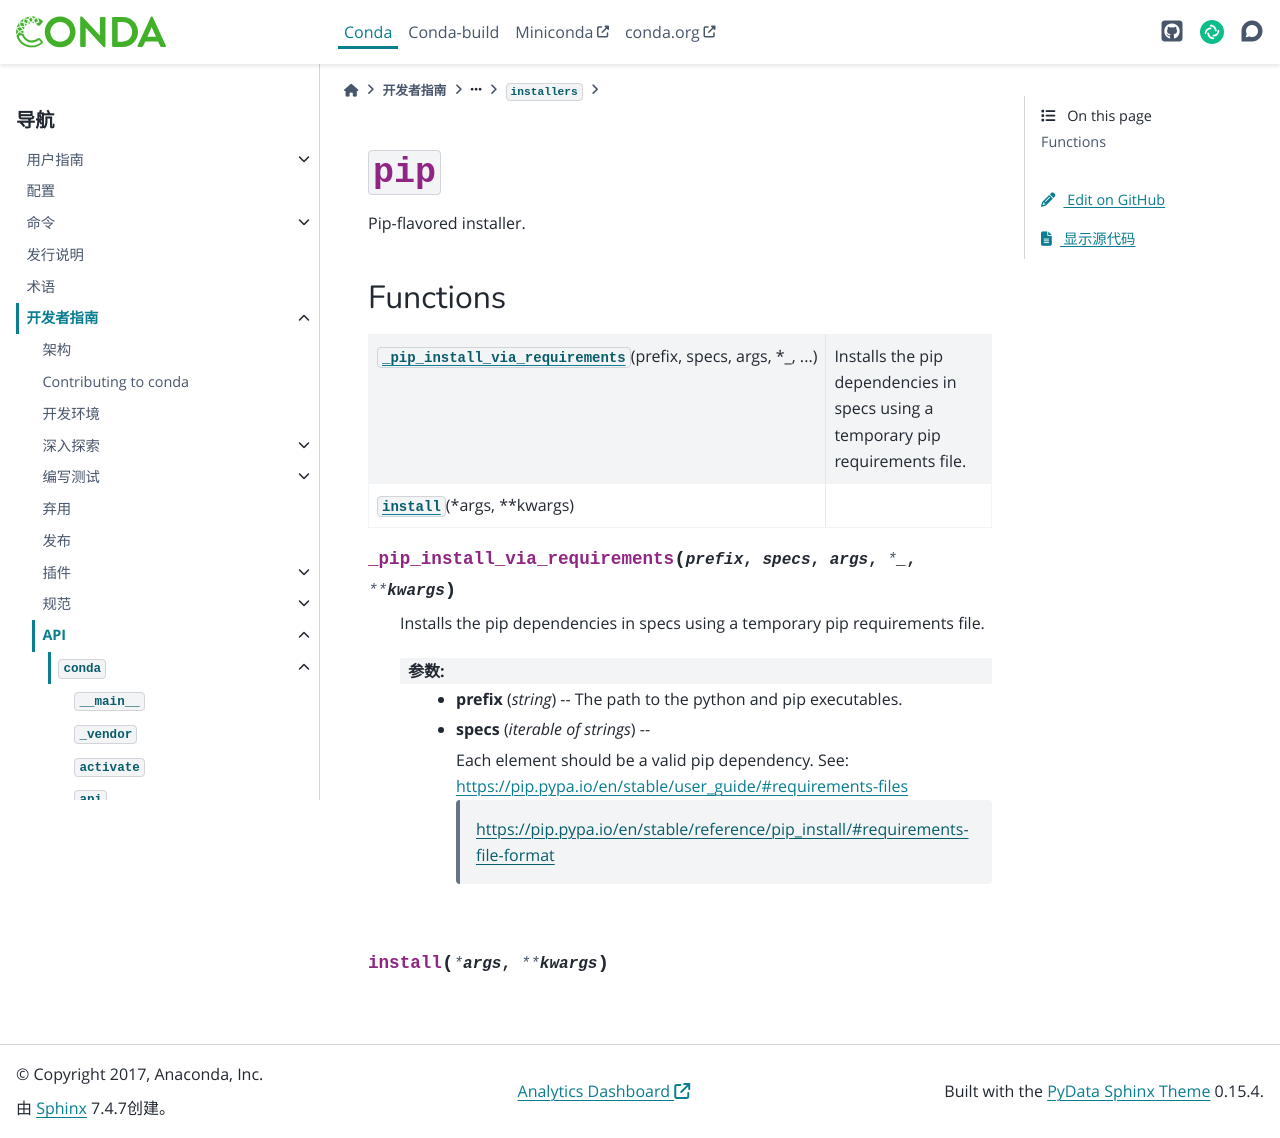

repository: hellowac/conda-zh-cn · page: dev-guide/api/conda/env/installers/pip/index.html · generator: sphinx

:py:mod:`pip`
=============

.. py:module:: conda.env.installers.pip

.. autoapi-nested-parse::

   Pip-flavored installer.




Functions
---------

.. autoapisummary::

   conda.env.installers.pip._pip_install_via_requirements
   conda.env.installers.pip.install



.. py:function:: _pip_install_via_requirements(prefix, specs, args, *_, **kwargs)

   Installs the pip dependencies in specs using a temporary pip requirements file.

   :param prefix: The path to the python and pip executables.
   :type prefix: string
   :param specs: Each element should be a valid pip dependency.
                 See: https://pip.pypa.io/en/stable/user_guide/#requirements-files
                      https://pip.pypa.io/en/stable/reference/pip_install/#requirements-file-format
   :type specs: iterable of strings


.. py:function:: install(*args, **kwargs)
